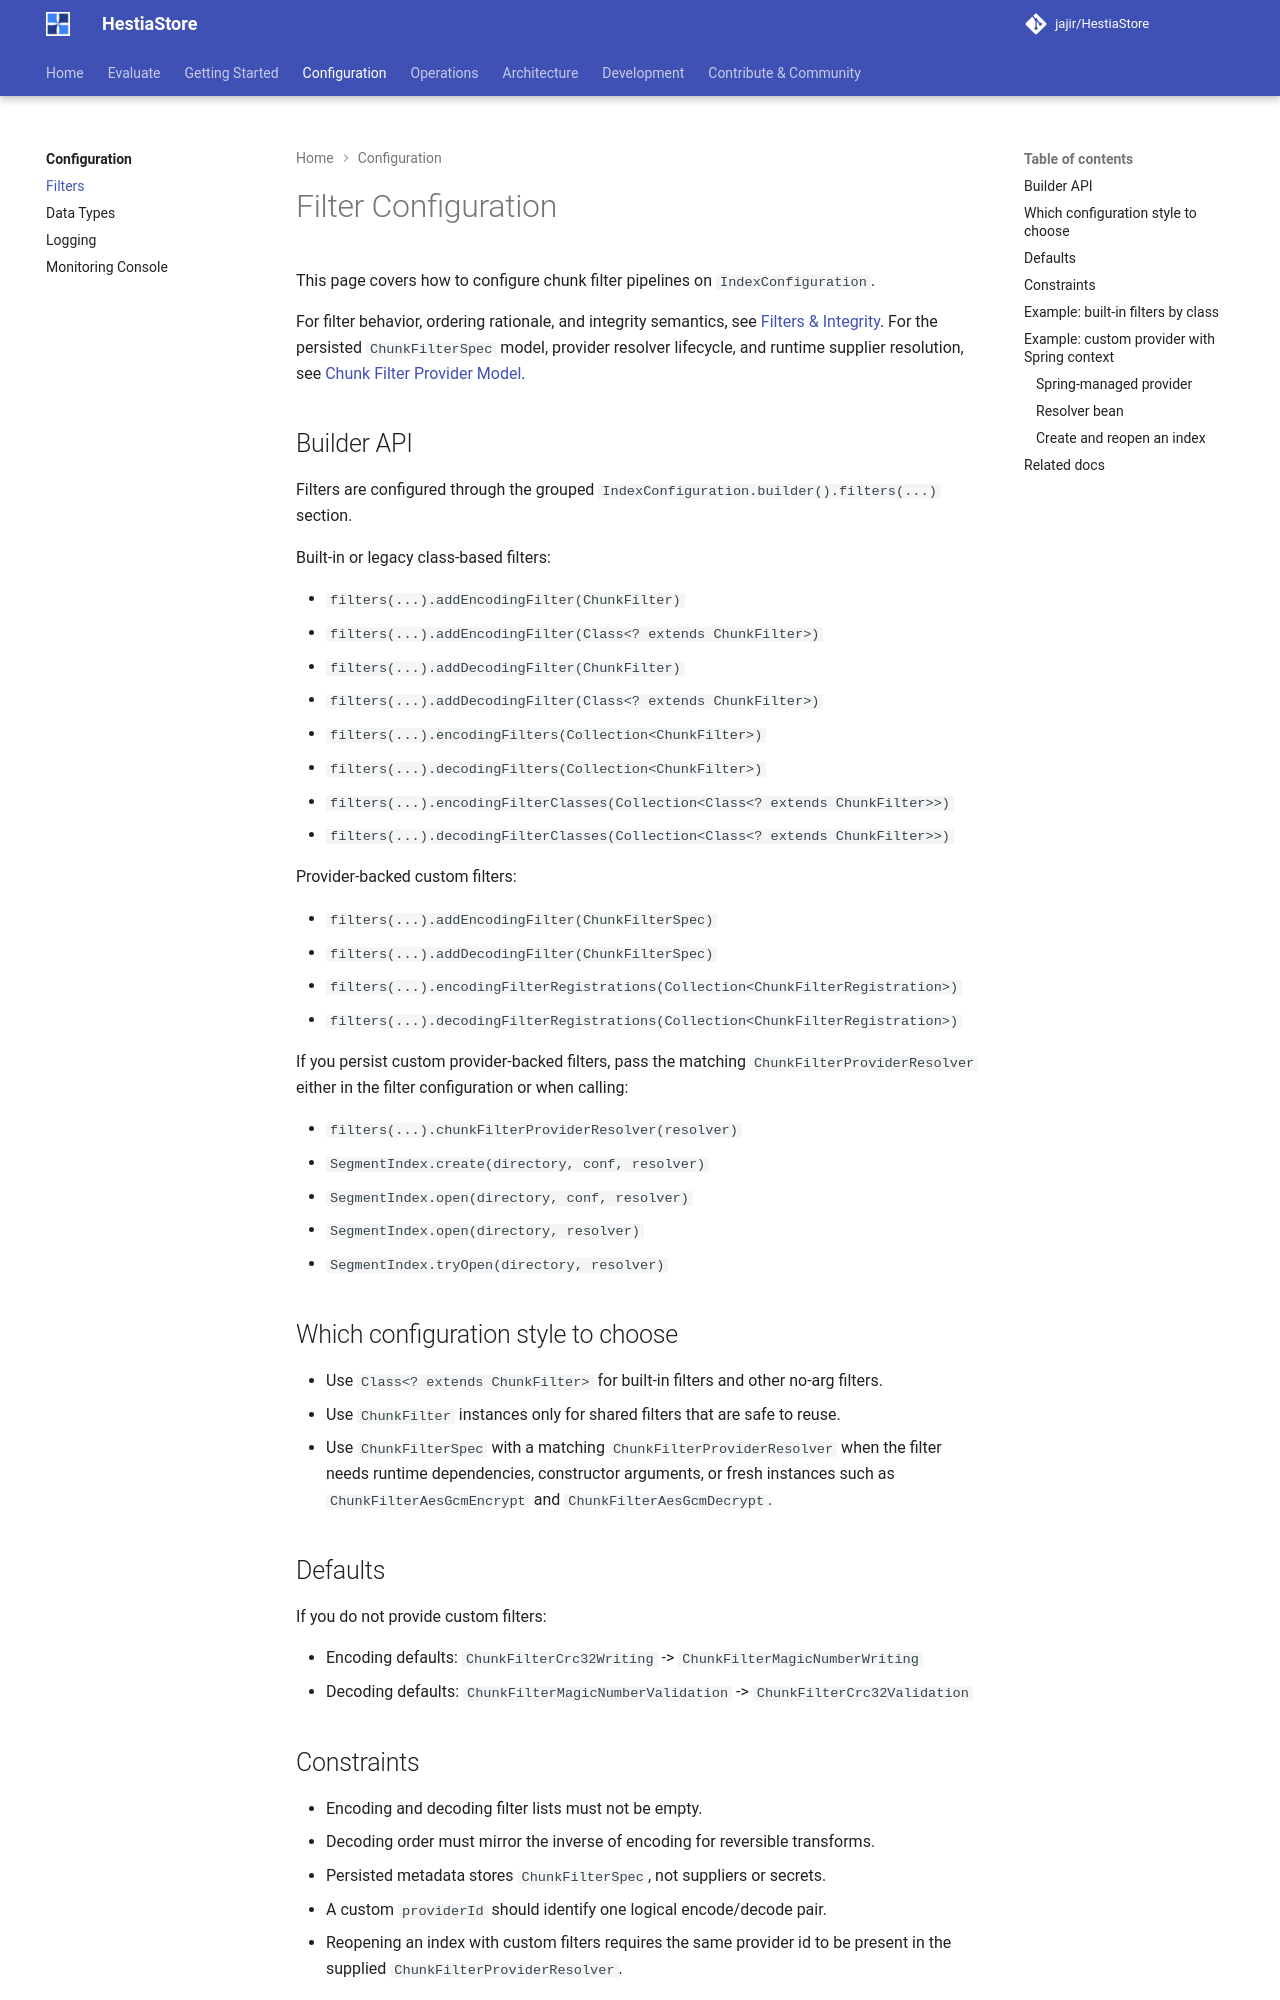

repository: jajir/HestiaStore · page: configuration/filters/index.html · generator: mkdocs

---
title: Filter Configuration
audience: user
doc_type: reference
owner: engine
---

# Filter Configuration

This page covers how to configure chunk filter pipelines on
`IndexConfiguration`.

For filter behavior, ordering rationale, and integrity semantics, see
[Filters & Integrity](../architecture/filters.md). For the persisted
`ChunkFilterSpec` model, provider resolver lifecycle, and runtime supplier
resolution, see
[Chunk Filter Provider Model](../architecture/chunk-filter-provider-model.md).

## Builder API

Filters are configured through the grouped
`IndexConfiguration.builder().filters(...)` section.

Built-in or legacy class-based filters:

- `filters(...).addEncodingFilter(ChunkFilter)`
- `filters(...).addEncodingFilter(Class<? extends ChunkFilter>)`
- `filters(...).addDecodingFilter(ChunkFilter)`
- `filters(...).addDecodingFilter(Class<? extends ChunkFilter>)`
- `filters(...).encodingFilters(Collection<ChunkFilter>)`
- `filters(...).decodingFilters(Collection<ChunkFilter>)`
- `filters(...).encodingFilterClasses(Collection<Class<? extends ChunkFilter>>)`
- `filters(...).decodingFilterClasses(Collection<Class<? extends ChunkFilter>>)`

Provider-backed custom filters:

- `filters(...).addEncodingFilter(ChunkFilterSpec)`
- `filters(...).addDecodingFilter(ChunkFilterSpec)`
- `filters(...).encodingFilterRegistrations(Collection<ChunkFilterRegistration>)`
- `filters(...).decodingFilterRegistrations(Collection<ChunkFilterRegistration>)`

If you persist custom provider-backed filters, pass the matching
`ChunkFilterProviderResolver` either in the filter configuration or when
calling:

- `filters(...).chunkFilterProviderResolver(resolver)`
- `SegmentIndex.create(directory, conf, resolver)`
- `SegmentIndex.open(directory, conf, resolver)`
- `SegmentIndex.open(directory, resolver)`
- `SegmentIndex.tryOpen(directory, resolver)`

## Which configuration style to choose

- Use `Class<? extends ChunkFilter>` for built-in filters and other no-arg
  filters.
- Use `ChunkFilter` instances only for shared filters that are safe to reuse.
- Use `ChunkFilterSpec` with a matching `ChunkFilterProviderResolver` when the
  filter needs runtime dependencies, constructor arguments, or fresh instances
  such as `ChunkFilterAesGcmEncrypt` and `ChunkFilterAesGcmDecrypt`.

## Defaults

If you do not provide custom filters:

- Encoding defaults: `ChunkFilterCrc32Writing` ->
  `ChunkFilterMagicNumberWriting`
- Decoding defaults: `ChunkFilterMagicNumberValidation` ->
  `ChunkFilterCrc32Validation`

## Constraints

- Encoding and decoding filter lists must not be empty.
- Decoding order must mirror the inverse of encoding for reversible transforms.
- Persisted metadata stores `ChunkFilterSpec`, not suppliers or secrets.
- A custom `providerId` should identify one logical encode/decode pair.
- Reopening an index with custom filters requires the same provider id to be
  present in the supplied `ChunkFilterProviderResolver`.
